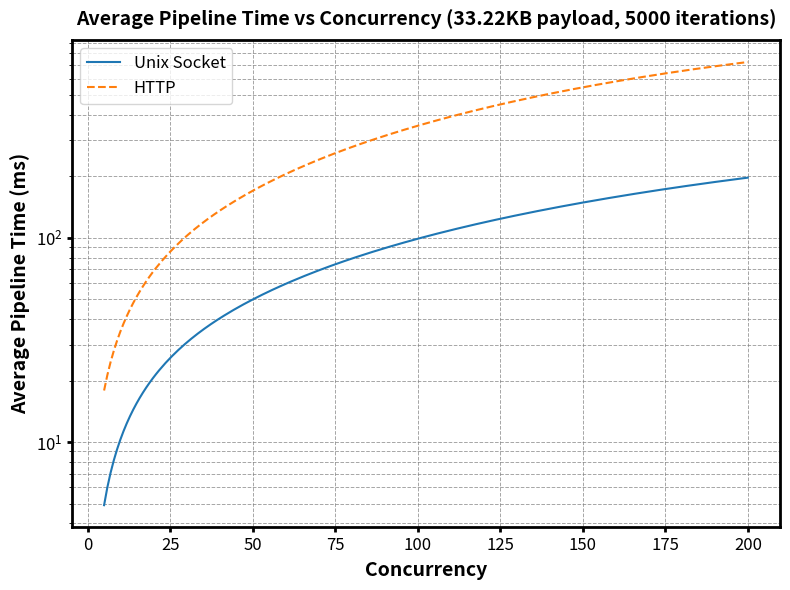
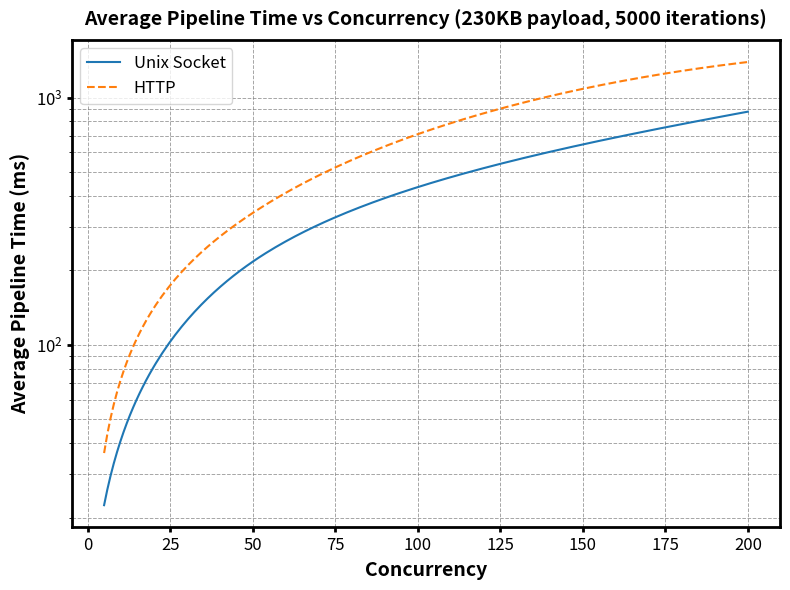
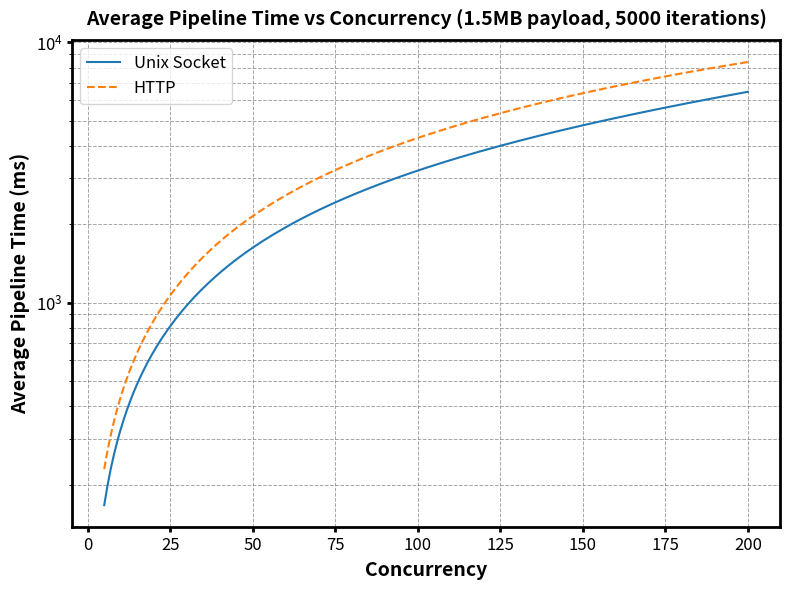

Python code for these plots, in order:
import pandas as pd
import matplotlib.pyplot as plt
from scipy.interpolate import make_interp_spline
import numpy as np

# =========================
# DATA INPUT
# =========================
unix_socket = {
    "Payload": ["33.22KB"]*5 + ["230KB"]*5 + ["1.5MB"]*5,
    "Iteration": [5000]*15,
    "Concurrency": [5, 25, 50, 100, 200]*3,
    "Average": [4.91, 25.77, 49.86, 98.91, 196.94,
                22.47, 102.93, 216.78, 434.19, 876.59,
                166.58, 811.67, 1625.49, 3214.35, 6453.11]
}

http = {
    "Payload": ["33.22KB"]*5 + ["230KB"]*5 + ["1.5MB"]*5,
    "Iteration": [5000]*15,
    "Concurrency": [5, 25, 50, 100, 200]*3,
    "Average": [17.88, 85.42, 169.83, 353.45, 725.11,
                36.51, 173.94, 341.22, 710.82, 1391.95,
                229.15, 1066.85, 2149.80, 4291.32, 8399.67]
}

# =========================
# DATA PREPARATION
# =========================
df_unix = pd.DataFrame(unix_socket)
df_http = pd.DataFrame(http)

payloads = ["33.22KB", "230KB", "1.5MB"]
titles = [
    "Average Pipeline Time vs Concurrency (33.22KB payload, 5000 iterations)",
    "Average Pipeline Time vs Concurrency (230KB payload, 5000 iterations)",
    "Average Pipeline Time vs Concurrency (1.5MB payload, 5000 iterations)"
]

# =========================
# PLOT CONFIGURATION
# =========================
for payload, title in zip(payloads, titles):
    subset_unix = df_unix[df_unix["Payload"] == payload]
    subset_http = df_http[df_http["Payload"] == payload]

    x = np.array(subset_unix["Concurrency"])
    y_unix = np.array(subset_unix["Average"])
    y_http = np.array(subset_http["Average"])

    # Smooth using cubic spline interpolation
    x_smooth = np.linspace(x.min(), x.max(), 200)
    y_unix_smooth = make_interp_spline(x, y_unix, k=3)(x_smooth)
    y_http_smooth = make_interp_spline(x, y_http, k=3)(x_smooth)

    plt.figure(figsize=(8, 6))

    # Smooth line plots
    plt.plot(x_smooth, y_unix_smooth, label="Unix Socket", linewidth=1.5)
    plt.plot(x_smooth, y_http_smooth, label="HTTP", linewidth=1.5, linestyle='--')

    plt.yscale("log")

    # Title at top
    plt.title(title, fontsize=14, fontweight='bold', pad=10)

    # Axis labels
    plt.xlabel("Concurrency", fontsize=14, fontweight='bold', labelpad=5)
    plt.ylabel("Average Pipeline Time (ms)", fontsize=14, fontweight='bold')

    # Grid and axis styling
    plt.tick_params(axis='both', which='major', labelsize=12, width=2)
    plt.grid(True, which="both", linestyle="--", linewidth=0.7, color="gray", alpha=0.7)
    
    # Bold axes
    for spine in plt.gca().spines.values():
        spine.set_linewidth(2)

    plt.legend(fontsize=12)
    plt.tight_layout()

    # Save to EPS
    eps_filename = f"smooth_plot_{payload.replace('.', '').replace('KB', 'KB').replace('MB', 'MB')}.eps"
    plt.savefig(eps_filename, format='eps', bbox_inches='tight')
    plt.show()
    print(f"Saved: {eps_filename}")
